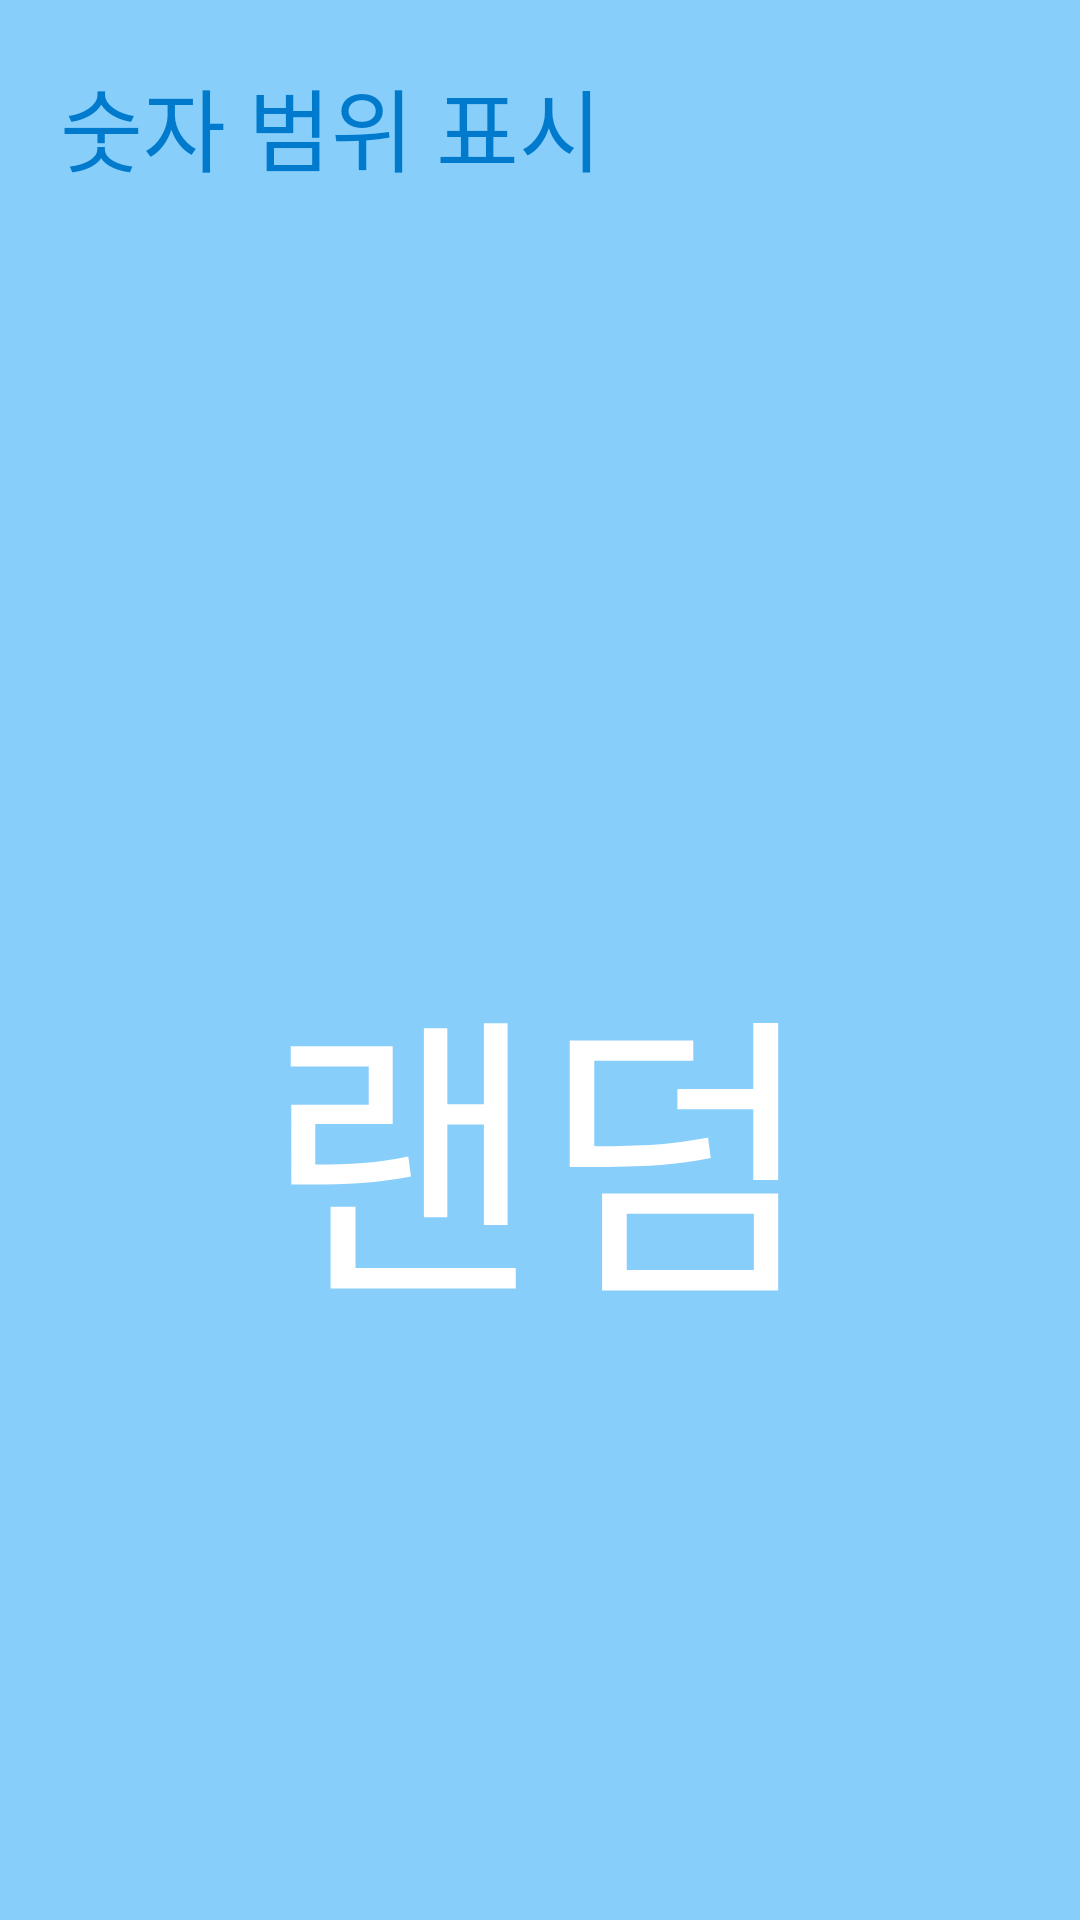

The Android layout XML behind this screen, and the referenced resources:
<!-- AndroidManifest.xml: application theme Theme.ChanToast -->
<!-- res/layout/activity_second.xml -->
<?xml version="1.0" encoding="utf-8"?>
<androidx.constraintlayout.widget.ConstraintLayout xmlns:android="http://schemas.android.com/apk/res/android"
    android:layout_width="match_parent"
    android:layout_height="match_parent"
    xmlns:app="http://schemas.android.com/apk/res-auto"
    android:background="@color/lightblue">

    <TextView
    android:id="@+id/explain"
    android:layout_width="wrap_content"
    android:layout_height="wrap_content"
    android:text="숫자 범위 표시"
    android:textSize="30sp"
    android:textColor="@color/blue"
    app:layout_constraintStart_toStartOf="parent"
    app:layout_constraintTop_toTopOf="parent"
    android:layout_marginStart="20dp"
    android:layout_marginTop="20dp"/>

    <TextView
        android:id="@+id/random_count"
        android:layout_width="wrap_content"
        android:layout_height="wrap_content"
        android:text="랜덤"
        android:textSize="100sp"
        android:textColor="@color/white"
        app:layout_constraintBottom_toBottomOf="parent"
        app:layout_constraintEnd_toEndOf="parent"
        app:layout_constraintStart_toStartOf="parent"
        app:layout_constraintTop_toTopOf="parent"
        android:layout_marginTop="120dp"/>

</androidx.constraintlayout.widget.ConstraintLayout>
<!-- resources referenced by this layout -->
<resources>
  <color name="blue">#007ACC</color>
  <color name="lightblue">#87CEFA</color>
  <color name="white">#FFFFFFFF</color>
  <style name="Theme.ChanToast" parent="Base.Theme.ChanToast" />
  <style name="Base.Theme.ChanToast" parent="Theme.Material3.DayNight.NoActionBar">
          
          
      </style>
</resources>
